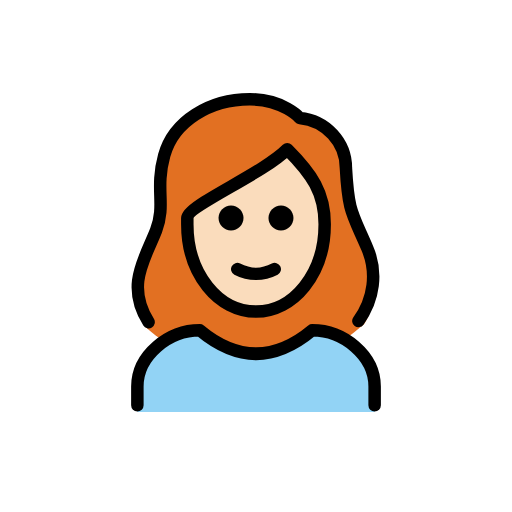
t = 0.00 s
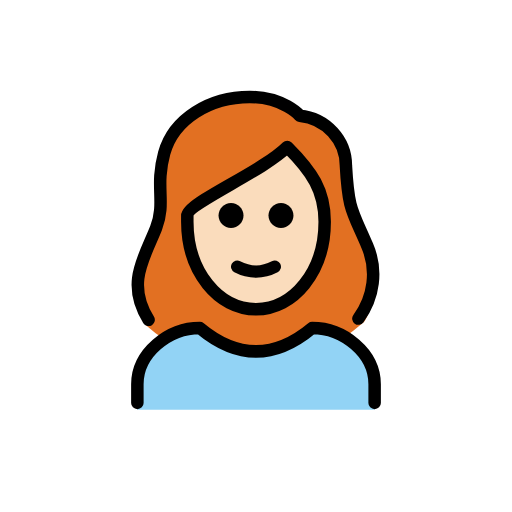
t = 0.48 s
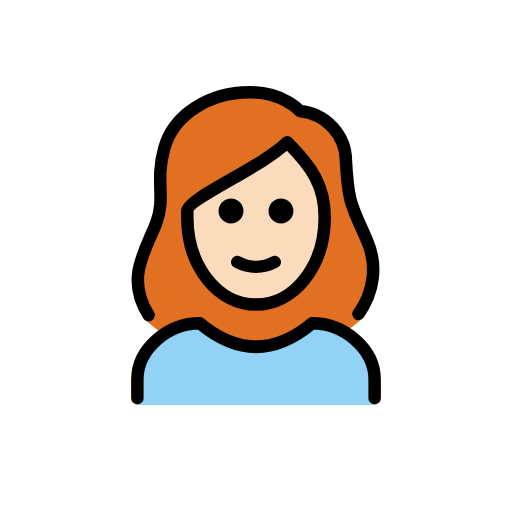
t = 1.43 s
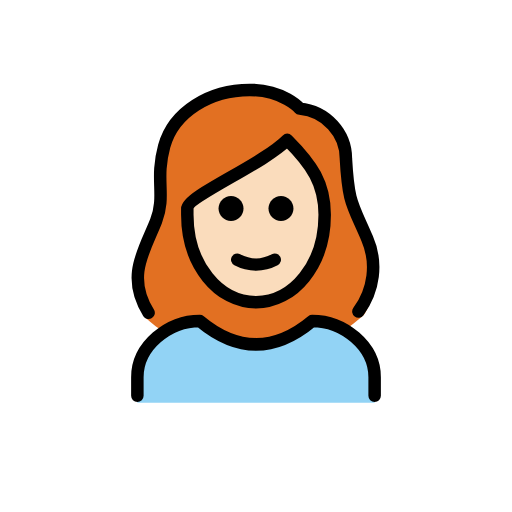
t = 1.90 s
t = 2.38 s: frame unchanged from t = 1.43 s, image omitted
t = 3.33 s: frame unchanged from t = 0.48 s, image omitted

The animated SVG that drew these frames (rendered in a browser with its animation timeline set to each time). Animation: 1 SMIL element (animateTransform=1); one cycle of 3.80 s, repeats indefinitely.

<?xml version='1.0' encoding='utf-8'?>
<svg xmlns="http://www.w3.org/2000/svg" id="emoji" viewBox="-5 -5 82 82" width="200" height="200" role="img">
  <title>OpenMoji: woman: light skin tone, red hair</title><g><g id="hair">
    <path fill="#E27022" d="M18.2,47.3c1.1,1,2.3,1.9,3.6,2.7c1.6-1.2,3.4-1.9,5.4-2.1c6.2,5,12.5,5,18.7,0c1.5,0.1,3,0.6,4.2,1.5 c1.1-0.7,2-1.5,3-2.3c1.2-0.7,3.1-8.3,0.4-13c-0.4-0.9-0.8-1.7-1.2-2.6c-1.5-3.3-2-4.5-2.3-10.5c0-3.7-3.8-6.8-7.5-7.1 c-0.3,0-0.5-0.1-0.7-0.3c-0.1-0.1-2.4-2.7-7.2-2.7c-6.2,0-11.4,3.4-12.7,8.2c-0.5,2-0.7,4.1-0.6,6.2c0.2,2-0.1,4.1-0.8,6 c-0.2,0.8-0.6,1.5-1.1,2.1C15.5,37.7,18.3,47.6,18.2,47.3z" />
  </g>
  <g id="skin">
    <path fill="#fadcbc" d="M25.6,29.8v1c0,7.9,4.6,14.1,10.5,14.1s10.5-6.2,10.5-14.1c0-4.8-1.8-7.8-5.3-11.5c-2.8,2.2-5.8,4.2-9,6 C29.6,26.8,26,28.9,25.6,29.8z" />
  </g>
  <g id="color">
    <path fill="#92D3F5" d="M17,61v-4c0-5,5-9,10-9c6,5,12,5,18,0c5,0,10,4,10,9v4" />
  </g>
  <g id="line">
    <path fill="none" stroke="#000000" stroke-linecap="round" stroke-linejoin="round" stroke-width="2" d="M18.8,46.6 c-3.7-5.9-0.6-10.1,1.2-14.7c1.6-4.2-0.2-6.5,1.3-12s7.3-9,13.7-9c5.4,0,8,3,8,3c4.2,0.4,7.4,3.9,7.4,8c0.4,7.2,1,7.2,3.4,12.8 c1.7,3.9,1.1,8.3-1.4,11.7" />
    <path fill="none" stroke="#000000" stroke-linecap="round" stroke-linejoin="round" stroke-width="2" d="M17,59.9v-3c0-5,5-9,10-9 c6,5,12,5,18,0c5,0,10,4,10,9v3" />
    <path d="M42,29.9c0,1.1-0.9,2-2,2s-2-0.9-2-2s0.9-2,2-2S42,28.8,42,29.9" />
    <path d="M34,29.9c0,1.1-0.9,2-2,2c-1.1,0-2-0.9-2-2s0.9-2,2-2C33.1,27.9,34,28.8,34,29.9" />
    <path fill="none" stroke="#000000" stroke-linejoin="round" stroke-width="2" d="M25,30.9c0,8,5,14,11,14s11-6,11-14c0-5-2-8-6-12 c-4,4-16,9-16,11V30.9z" />
    <path fill="none" stroke="#000000" stroke-linecap="round" stroke-linejoin="round" stroke-width="2" d="M33,38.1c1.9,1,4.1,1,6,0" />
  </g>
<animateTransform attributeName="transform" type="translate" values="0 0;0 -1.5;0 0" dur="3.8s" repeatCount="indefinite" /></g></svg>
